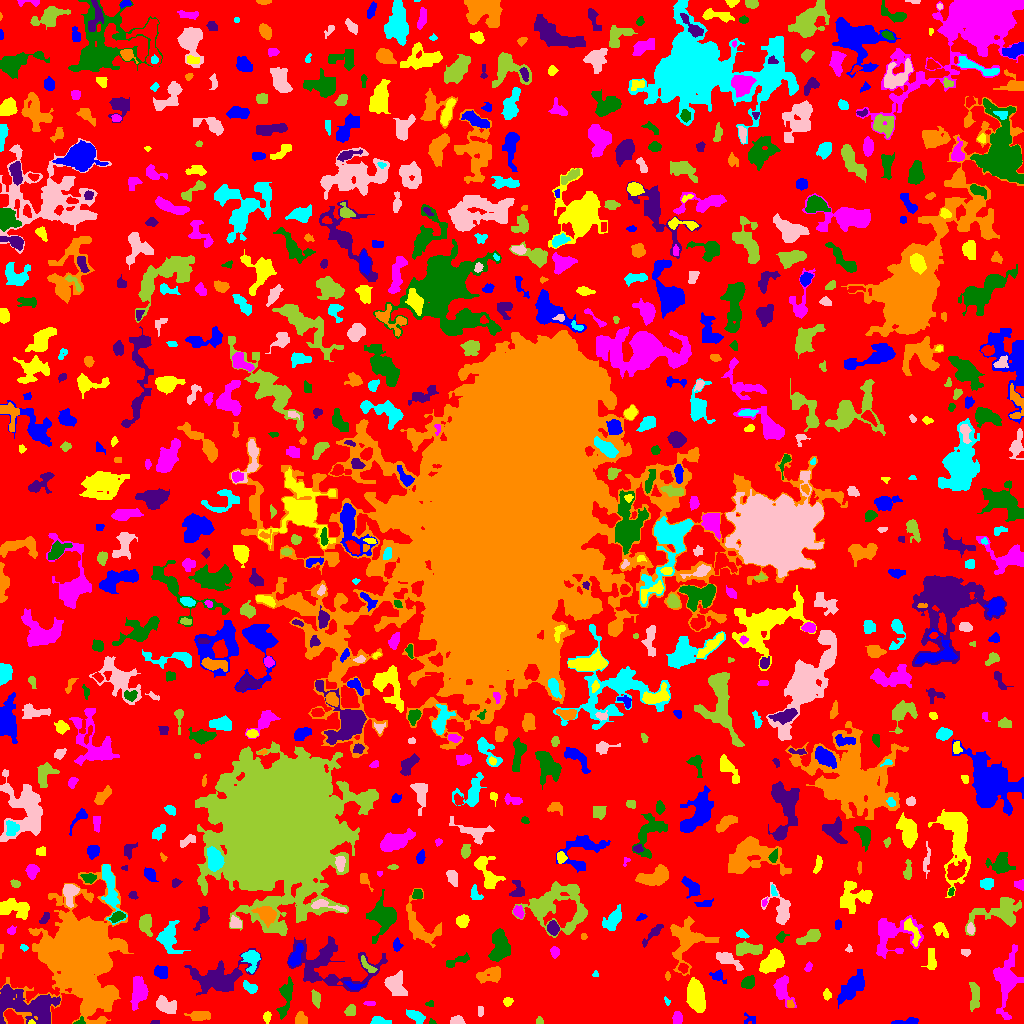

Data behind this chart, as committed beside it:
ID, X, Y, A, B, theta, total_flux, mu_max, mu_median, mu_mean, R_fwhm, R_e, R10, R90, x_start, x_end, y_start, y_end, area, greylevel
0, 515.1, 507.6, 308.6, 294.8, -0.87, 789433, 12.0, 1.0, 1.136, 16.87, 219.5, 81.98, 348.8, 0, 1023, 0, 1023, 695095, 1.136
1, 906.0, 1.4, 6.258, 1.326, 0.09391, 653.0, 14.0, 4.0, 5.062, 3.523, 3.09, 1.262, 5.078, 891, 918, 0, 6, 129, 12.06
2, 267, 6.364, 2.698, 1.779, 1.43, 217.0, 6.0, 3.0, 2.712, 3.613, 2.821, 0.9772, 4.406, 263, 271, 0, 12, 80, 4.713
3, 677.4, 5.127, 2.908, 2.129, 1.554, 306.0, 6.0, 3.0, 2.593, 4.37, 3.192, 1.262, 4.951, 672, 682, 0, 12, 118, 5.593
4, 80.05, 1.842, 2.496, 1.754, 0.5317, 57.0, 2.0, 1.0, 1.056, 3.7, 2.111, 0.7979, 3.432, 73, 85, 0, 7, 54, 5.056
5, 155.5, 0.8, 2.291, 0.7483, 0.0, 40.0, 2.0, 1.0, 1.111, 2.764, 1.693, 0.5642, 2.459, 150, 159, 0, 3, 36, 4.111
6, 199.1, 7.692, 5.737, 2.331, 0.01563, 523.0, 4.0, 3.0, 2.628, 7.181, 4.583, 2.034, 6.979, 184, 210, 3, 12, 199, 4.628
7, 378.7, 2.381, 4.328, 2.005, -0.1209, 197.0, 4.0, 1.0, 1.563, 4.297, 3.29, 1.128, 5.323, 370, 391, 0, 7, 126, 4.563
8, 457.3, 2.669, 3.138, 2.12, -0.01248, 444.0, 9.0, 4.0, 4.111, 3.868, 3.141, 1.262, 4.918, 450, 465, 0, 8, 108, 6.111
9, 539.5, 2.059, 1.846, 1.719, 1.571, 68.0, 3.0, 1.0, 1.308, 2.646, 2.111, 0.7979, 3.338, 536, 543, 0, 7, 52, 4.308
10, 565.4, 7.43, 5.299, 3.122, -1.258, 802.0, 8.0, 3.0, 3.518, 5.89, 4.918, 1.871, 7.506, 558, 574, 0, 17, 228, 5.518
11, 750.0, 4.174, 3.73, 2.854, -0.2307, 46.0, 1.0, 1.0, 0.5349, 3.827, 2.646, 1.128, 3.613, 744, 755, 0, 11, 86, 3.535
12, 31.43, 1.121, 1.634, 1.079, -0.08082, 58.0, 4.0, 2.0, 2.0, 2.394, 1.596, 0.5642, 2.585, 28, 35, 0, 4, 29, 8.0
13, 1006, 42.5, 14.83, 5.483, 1.503, 1979, 6.0, 2.0, 2.425, 9.674, 8.176, 3.192, 13.98, 993, 1023, 4, 79, 816, 4.425
14, 432.0, 1.111, 1.368, 1.021, -0.4666, 27.0, 3.0, 1.0, 0.8438, 1.493, 1.382, 0.0, 2.257, 429, 436, 0, 5, 32, 4.844
15, 33.4, 17.01, 14.44, 7.668, -0.2299, 3182, 8.0, 3.0, 2.982, 10.11, 9.772, 3.827, 15.91, 0, 60, 0, 39, 1067, 5.982
16, 300.8, 4.602, 3.164, 2.743, -1.365, 422.0, 5.0, 3.0, 3.126, 5.262, 3.742, 1.596, 5.726, 295, 307, 0, 12, 135, 5.126
17, 416.1, 6.779, 4.245, 2.318, -0.5146, 280.0, 5.0, 1.0, 1.547, 3.742, 3.656, 1.382, 5.836, 406, 425, 0, 14, 181, 4.547
18, 480, 12.57, 2.885, 1.407, -1.56, 51.0, 2.0, 1.0, 0.8361, 3.989, 2.764, 1.128, 3.742, 478, 483, 7, 17, 61, 3.836
19, 349.8, 11.82, 2.389, 2.121, 1.017, 192.0, 5.0, 2.0, 1.714, 2.985, 2.764, 0.9772, 4.514, 344, 355, 8, 19, 112, 4.714
20, 391.2, 19.5, 2.291, 1.561, -0.0, 64.0, 2.0, 1.0, 0.9846, 3.909, 2.185, 0.9772, 3.613, 388, 395, 15, 23, 65, 3.985
21, 852.6, 36.21, 8.823, 3.708, 0.8169, 1160, 8.0, 2.0, 2.343, 5.614, 6.676, 2.459, 10.91, 837, 864, 15, 54, 495, 4.343
22, 507.5, 22.0, 2.291, 1.732, 0.0, 80.0, 2.0, 1.0, 1.013, 4.222, 2.459, 0.9772, 3.868, 503, 513, 17, 26, 79, 4.013
23, 369.8, 20.0, 3.276, 0.8044, 0.0, 34.0, 1.0, 1.0, 0.6182, 3.29, 2.257, 0.9772, 3.09, 363, 375, 18, 22, 55, 3.618
24, 429.4, 19.5, 1.541, 1.147, 0.0, 30.0, 2.0, 0.0, 0.6383, 2.646, 1.493, 0.5642, 2.394, 425, 433, 17, 23, 47, 3.638
25, 3.433, 21.67, 6.216, 1.955, 1.216, 531.0, 10.0, 2.0, 2.918, 3.192, 3.656, 1.262, 6.408, 0, 11, 9, 35, 182, 8.918
26, 789.9, 19.25, 2.372, 1.645, -1.219, 97.0, 3.0, 2.0, 1.702, 3.432, 2.523, 0.9772, 3.656, 787, 794, 16, 24, 57, 5.702
27, 667, 22.19, 2.044, 1.2, -0.7963, 32.0, 2.0, 1.0, 0.7805, 2.985, 1.871, 0.5642, 2.764, 664, 670, 18, 27, 41, 3.78
28, 165.9, 18.24, 5.806, 3.32, -0.4391, 840.0, 6.0, 3.0, 3.022, 7.181, 5.293, 2.111, 8.098, 156, 176, 10, 28, 278, 5.022
29, 315.9, 24.66, 4.542, 1.976, -1.349, 267.0, 4.0, 2.0, 2.054, 5.585, 3.827, 1.382, 5.67, 311, 320, 15, 34, 130, 4.054
30, 557.4, 39.43, 7.11, 2.48, -1.455, 230.0, 3.0, 1.0, 0.8487, 4.222, 4.146, 1.596, 6.77, 551, 566, 25, 54, 271, 3.849
31, 354.3, 37.65, 5.131, 1.999, -0.1419, 141.0, 2.0, 1.0, 1.282, 5.809, 3.338, 1.493, 5.382, 344, 366, 34, 42, 110, 5.282
32, 826.9, 28.62, 2.405, 1.96, -1.484, 219.0, 5.0, 3.0, 2.808, 3.613, 2.764, 1.128, 4.297, 823, 831, 23, 35, 78, 4.808
33, 782.1, 35.18, 6.666, 3.535, -1.381, 1132, 10.0, 3.0, 3.494, 5.614, 5.046, 1.954, 8.5, 773, 796, 16, 48, 324, 5.494
34, 285.9, 27.97, 10.01, 2.844, 1.365, 828.0, 8.0, 2.0, 2.524, 4.918, 5.412, 1.954, 8.795, 276, 293, 4, 47, 328, 4.524
35, 331, 43.4, 2.517, 1.811, 0.1498, 146.0, 4.0, 2.0, 1.921, 3.949, 2.764, 0.9772, 4.297, 325, 336, 40, 47, 76, 5.921
36, 491.5, 48.51, 6.428, 3.395, 0.2347, 851.0, 10.0, 2.0, 2.846, 4.26, 4.853, 1.693, 8.234, 476, 500, 40, 57, 299, 4.846
37, 248.7, 36.87, 3.674, 2.007, -0.5122, 128.0, 5.0, 1.0, 0.9624, 1.693, 3.141, 0.7979, 5.14, 243, 257, 30, 43, 133, 3.962
38, 395.6, 38.66, 6.033, 4.511, -1.198, 895.0, 5.0, 2.0, 2.419, 7.225, 6.308, 2.394, 9.525, 384, 407, 28, 53, 370, 4.419
39, 974.9, 29.17, 6.791, 2.151, -1.529, 276.0, 5.0, 1.0, 1.165, 3.038, 3.868, 1.382, 6.676, 969, 979, 12, 41, 237, 4.165
40, 530.4, 35.85, 5.044, 3.075, 0.2547, 1157, 10.0, 4.0, 4.781, 5.89, 4.886, 1.954, 7.777, 518, 539, 29, 44, 242, 5.781
41, 717.8, 47.68, 3.364, 2.423, -0.5119, 187.0, 5.0, 1.0, 1.472, 2.877, 2.877, 0.9772, 4.886, 709, 726, 40, 54, 127, 4.472
42, 695.8, 28.46, 7.006, 3.76, -1.358, 2608, 15.0, 4.0, 5.044, 5.944, 6.333, 2.394, 10.49, 686, 705, 11, 46, 517, 8.044
43, 139.2, 31.52, 6.648, 3.565, 1.466, 1388, 11.0, 3.0, 3.541, 4.983, 5.585, 2.111, 9.541, 130, 148, 13, 47, 392, 5.541
44, 748.3, 41.29, 3.307, 2.645, 0.8043, 550.0, 8.0, 4.0, 3.548, 4.983, 3.785, 1.493, 5.917, 741, 754, 35, 48, 155, 5.548
45, 217.5, 45.21, 14.63, 7.257, 0.2139, 2695, 8.0, 2.0, 2.572, 8.813, 9.885, 3.613, 15.64, 184, 261, 28, 75, 1048, 4.572
46, 667.5, 47.5, 1.118, 0.5, -0.0, 8.0, 1.0, 0.0, 0.1818, 1.596, 0.9772, 0.0, 1.493, 665, 670, 43, 52, 44, 5.182
47, 595.5, 49.38, 1.337, 1.273, -2.176348384002769e-11, 26.0, 2.0, 1.0, 0.7222, 2.646, 1.596, 0.5642, 2.459, 592, 598, 47, 53, 36, 3.722
48, 727.1, 64.23, 7.118, 2.684, -0.511, 686.0, 6.0, 2.0, 2.701, 6.155, 4.886, 1.871, 7.797, 716, 743, 53, 71, 254, 4.701
49, 367.3, 57.86, 5.735, 1.882, -0.8124, 187.0, 3.0, 2.0, 1.533, 4.514, 3.742, 1.382, 5.614, 361, 377, 51, 68, 122, 5.533
50, 683.3, 55.37, 2.369, 1.955, -0.917, 151.0, 4.0, 2.0, 1.776, 3.827, 2.706, 0.9772, 4.334, 678, 688, 50, 60, 85, 5.776
51, 161, 51.44, 3.05, 2.674, -0.4278, 246.0, 3.0, 1.0, 1.509, 4.787, 3.568, 1.596, 5.67, 154, 167, 45, 58, 163, 4.509
52, 772.2, 61.81, 7.008, 3.967, 0.7143, 1379, 7.0, 3.0, 3.299, 7.653, 6.628, 2.585, 10.09, 759, 784, 50, 75, 418, 5.299
53, 807.7, 55.76, 2.378, 1.22, 1.03, 38.0, 3.0, 1.0, 0.6032, 1.262, 1.954, 0.5642, 2.985, 804, 812, 52, 62, 63, 3.603
54, 456.3, 62.01, 8.111, 1.929, 0.3518, 118.0, 2.0, 1.0, 0.7329, 5.202, 3.038, 1.262, 4.82, 446, 469, 56, 71, 161, 3.733
55, 329, 59.51, 23.91, 12.77, -0.1778, 2491, 6.0, 2.0, 1.837, 8.482, 12.17, 4.334, 18.7, 287, 387, 32, 87, 1356, 3.837
56, 686.5, 83.69, 11.99, 9.321, 1.311, 1729, 7.0, 2.0, 2.076, 4.068, 9.15, 3.432, 14.45, 670, 719, 48, 107, 833, 4.076
57, 251.1, 64.83, 5.152, 3.824, -1.399, 736.0, 6.0, 2.0, 2.788, 6.358, 4.886, 1.954, 7.756, 241, 260, 50, 73, 264, 5.788
58, 965.2, 71.0, 2.328, 1.695, -0.1555, 77.0, 3.0, 1.0, 1.203, 2.111, 2.459, 0.7979, 3.989, 961, 970, 67, 74, 64, 4.203
59, 748, 74.93, 6.581, 2.345, -0.0158, 523.0, 5.0, 1.5, 1.791, 5.585, 4.787, 1.871, 7.611, 736, 762, 68, 82, 292, 4.791
... 769 more rows
